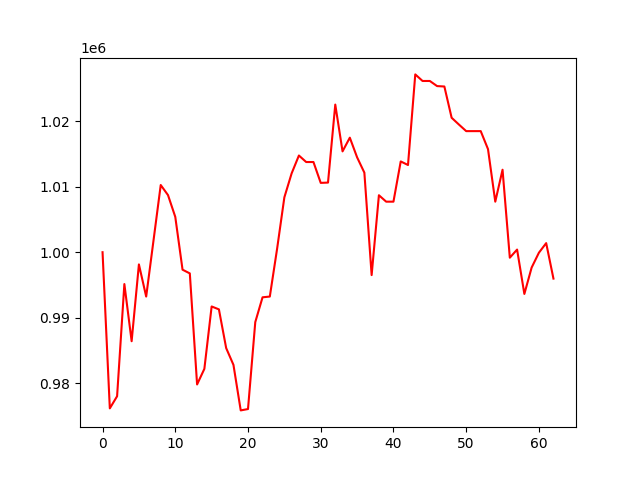

The data file committed next to this chart (first rows):
, 0
0, 1000000
1, 976121
2, 977975
3, 995131
4, 986389
5, 998133
6, 993217
7, 1001733
8, 1010276
9, 1008734
10, 1005407
11, 997329
12, 996759
13, 979776
14, 982164
15, 991705
16, 991259
17, 985337
18, 982773
19, 975810
20, 976017
21, 989311
22, 993104
23, 993219
24, 1000513
25, 1008392
26, 1012058
27, 1014787
28, 1013791
29, 1013791
30, 1010603
31, 1010647
32, 1022575
33, 1015420
34, 1017516
35, 1014514
36, 1012167
37, 996501
38, 1008713
39, 1007730
40, 1007730
41, 1013883
42, 1013335
43, 1027191
44, 1026185
45, 1026185
46, 1025404
47, 1025341
48, 1020560
49, 1019524
50, 1018517
51, 1018517
52, 1018517
53, 1015766
54, 1007725
55, 1012612
56, 999161
57, 1000403
58, 993617
59, 997654
... 3 more rows
